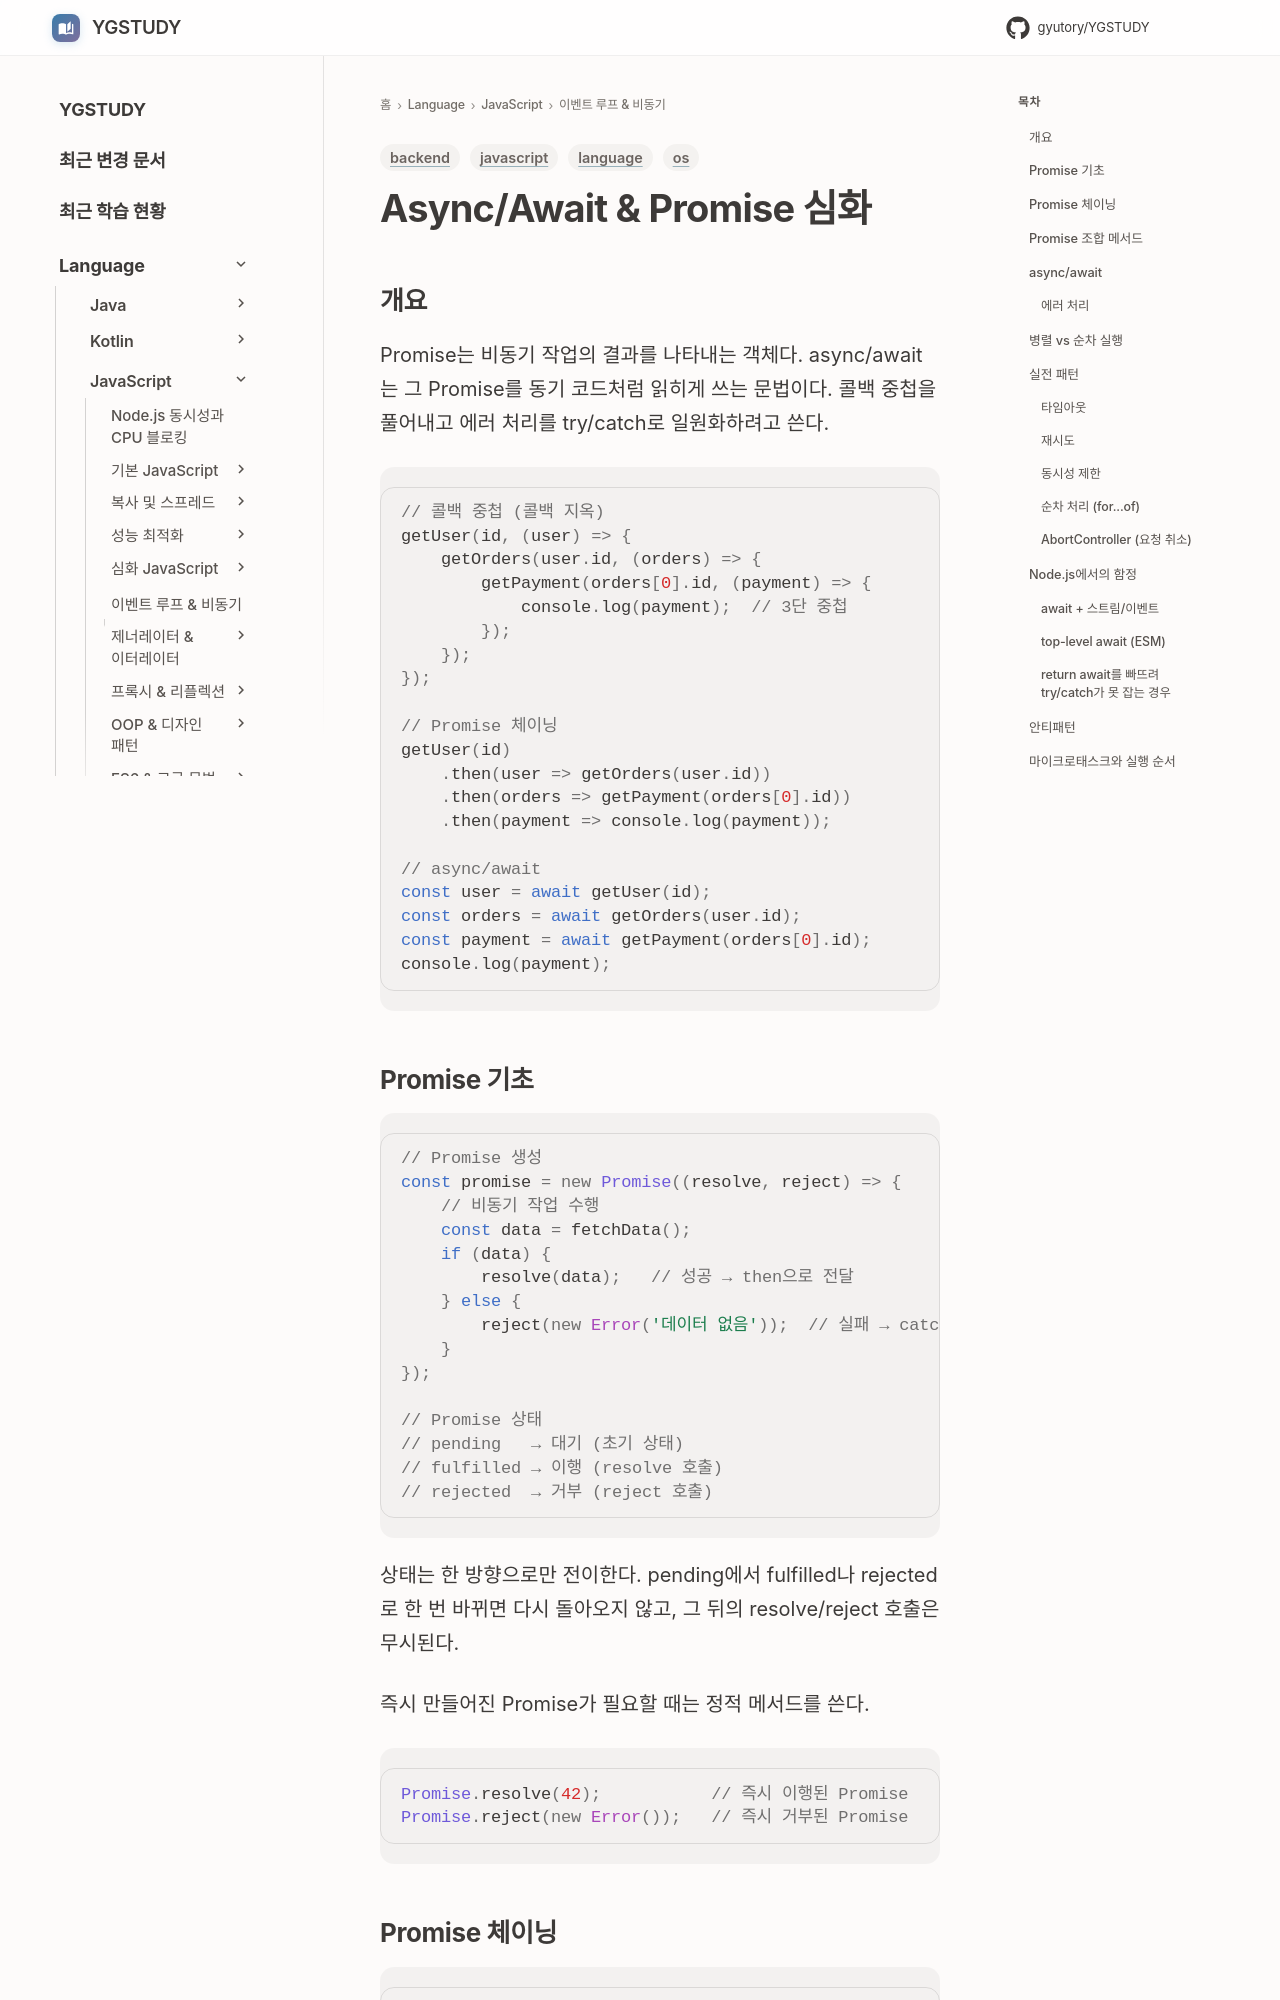

repository: GYUTORY/YGSTUDY · page: Language/JavaScript/05_이벤트_루프_비동기/Async_Await_and_Promise/index.html · generator: mkdocs

---
title: Async/Await & Promise 심화
tags: [javascript, language, backend, os]
updated: 2026-06-30
---

# Async/Await & Promise 심화

## 개요

Promise는 비동기 작업의 결과를 나타내는 객체다. async/await는 그 Promise를 동기 코드처럼 읽히게 쓰는 문법이다. 콜백 중첩을 풀어내고 에러 처리를 try/catch로 일원화하려고 쓴다.

```javascript
// 콜백 중첩 (콜백 지옥)
getUser(id, (user) => {
    getOrders(user.id, (orders) => {
        getPayment(orders[0].id, (payment) => {
            console.log(payment);  // 3단 중첩
        });
    });
});

// Promise 체이닝
getUser(id)
    .then(user => getOrders(user.id))
    .then(orders => getPayment(orders[0].id))
    .then(payment => console.log(payment));

// async/await
const user = await getUser(id);
const orders = await getOrders(user.id);
const payment = await getPayment(orders[0].id);
console.log(payment);
```

## Promise 기초

```javascript
// Promise 생성
const promise = new Promise((resolve, reject) => {
    // 비동기 작업 수행
    const data = fetchData();
    if (data) {
        resolve(data);   // 성공 → then으로 전달
    } else {
        reject(new Error('데이터 없음'));  // 실패 → catch로 전달
    }
});

// Promise 상태
// pending   → 대기 (초기 상태)
// fulfilled → 이행 (resolve 호출)
// rejected  → 거부 (reject 호출)
```

상태는 한 방향으로만 전이한다. pending에서 fulfilled나 rejected로 한 번 바뀌면 다시 돌아오지 않고, 그 뒤의 resolve/reject 호출은 무시된다.

즉시 만들어진 Promise가 필요할 때는 정적 메서드를 쓴다.

```javascript
Promise.resolve(42);           // 즉시 이행된 Promise
Promise.reject(new Error());   // 즉시 거부된 Promise
```
